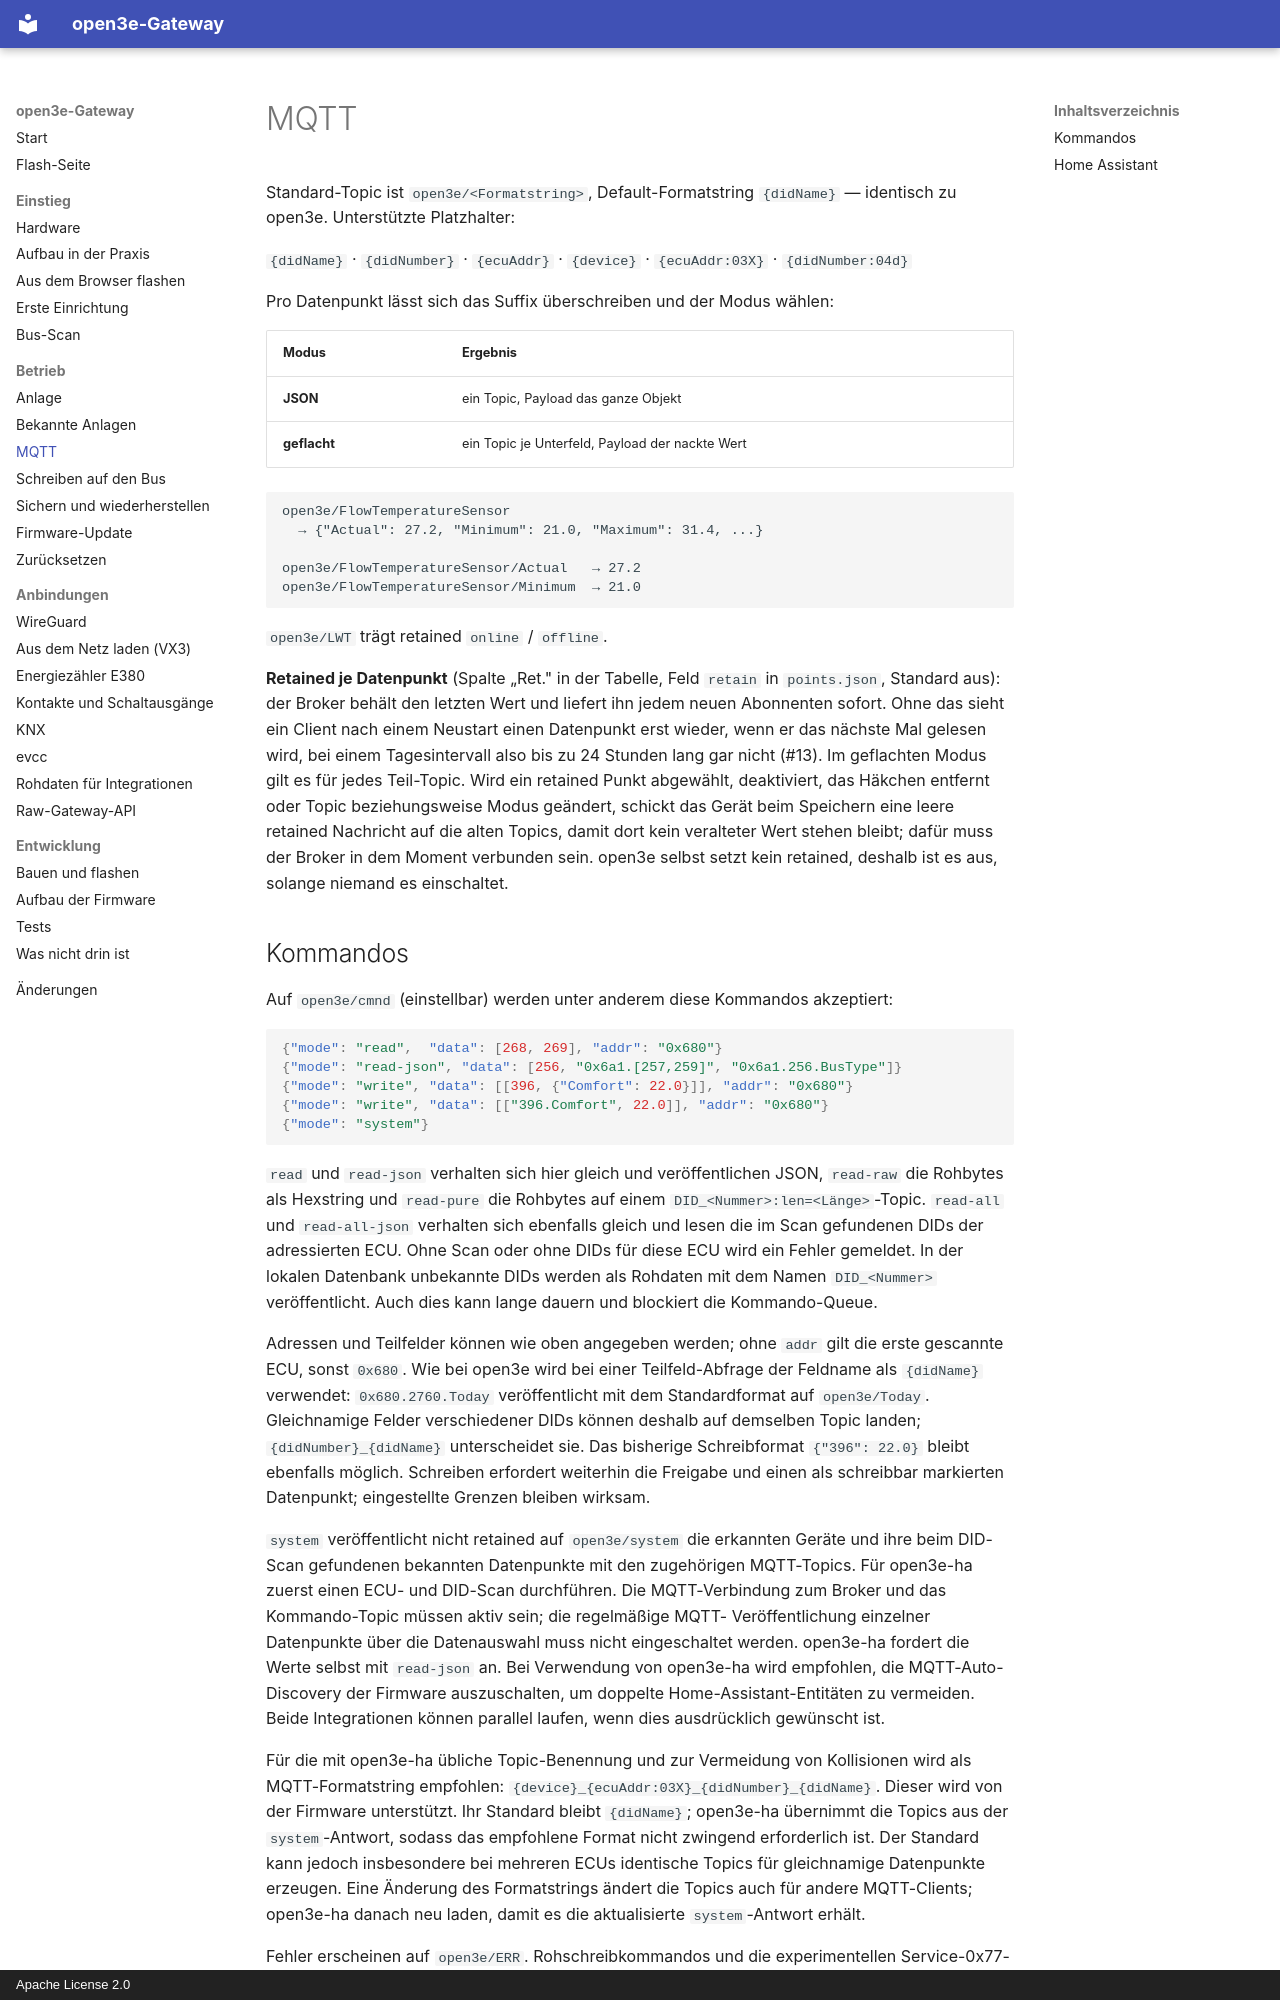

repository: boonkerz/open3e-esp32 · page: mqtt/index.html · generator: mkdocs · copyright: Apache License 2.0

# MQTT

Standard-Topic ist `open3e/<Formatstring>`, Default-Formatstring `{didName}` —
identisch zu open3e. Unterstützte Platzhalter:

`{didName}` · `{didNumber}` · `{ecuAddr}` · `{device}` ·
`{ecuAddr:03X}` · `{didNumber:04d}`

Pro Datenpunkt lässt sich das Suffix überschreiben und der Modus wählen:

| Modus | Ergebnis |
|---|---|
| **JSON** | ein Topic, Payload das ganze Objekt |
| **geflacht** | ein Topic je Unterfeld, Payload der nackte Wert |

```
open3e/FlowTemperatureSensor
  → {"Actual": 27.2, "Minimum": 21.0, "Maximum": 31.4, ...}

open3e/FlowTemperatureSensor/Actual   → 27.2
open3e/FlowTemperatureSensor/Minimum  → 21.0
```

`open3e/LWT` trägt retained `online` / `offline`.

**Retained je Datenpunkt** (Spalte „Ret." in der Tabelle, Feld `retain` in
`points.json`, Standard aus): der Broker behält den letzten Wert und liefert
ihn jedem neuen Abonnenten sofort. Ohne das sieht ein Client nach einem
Neustart einen Datenpunkt erst wieder, wenn er das nächste Mal gelesen wird,
bei einem Tagesintervall also bis zu 24 Stunden lang gar nicht (#13). Im
geflachten Modus gilt es für jedes Teil-Topic. Wird ein retained Punkt
abgewählt, deaktiviert, das Häkchen entfernt oder Topic beziehungsweise Modus
geändert, schickt das Gerät beim Speichern eine leere retained Nachricht auf
die alten Topics, damit dort kein veralteter Wert stehen bleibt; dafür muss
der Broker in dem Moment verbunden sein. open3e selbst setzt kein retained,
deshalb ist es aus, solange niemand es einschaltet.
